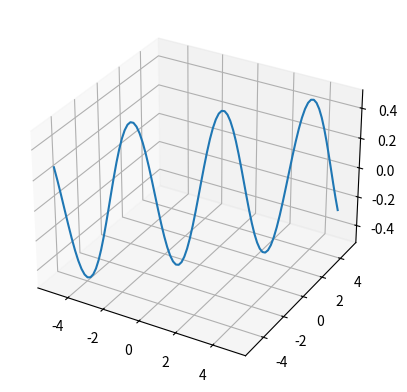

Reproduce this figure in Python. (Note: this script raises an exception after producing the figure.)
import matplotlib.pyplot as plt
import numpy as np
from mpl_toolkits.mplot3d import Axes3D
from matplotlib.animation import FuncAnimation, FFMpegWriter
import os 

## TODO: change this to the path to your ffmpeg (or remove this argument)
os.environ['FFMPEG_EXE'] = 'virtualenv/bin/ffmpeg'

# Example update function
def update_lines(frame, line, x, y, z):
    z = np.sin(x + frame / 10.0) * np.cos(y + frame / 10.0)
    line.set_data(x, y)
    line.set_3d_properties(z)
    return line,

# Data for plotting
x = np.linspace(-5, 5, 100)
y = np.linspace(-5, 5, 100)
z = np.sin(x) * np.cos(y)

fig = plt.figure()
ax = fig.add_subplot(111, projection='3d')

# Initial plot
line, = ax.plot(x, y, z)

# Additional arguments for the update function
fargs = (line, x, y, z)

print("Creating the animation")
# Creating the animation
line_ani = FuncAnimation(fig, update_lines, frames=100, fargs=fargs,
                         interval=50, blit=False, repeat=True, repeat_delay=5000)

print("Saving the animation")
# Save the animation
writer = FFMpegWriter(fps=20, metadata=dict(artist='Maria Okounkova'), bitrate=1800)
line_ani.save("test_movie.mp4", writer=writer)

plt.close(fig)
